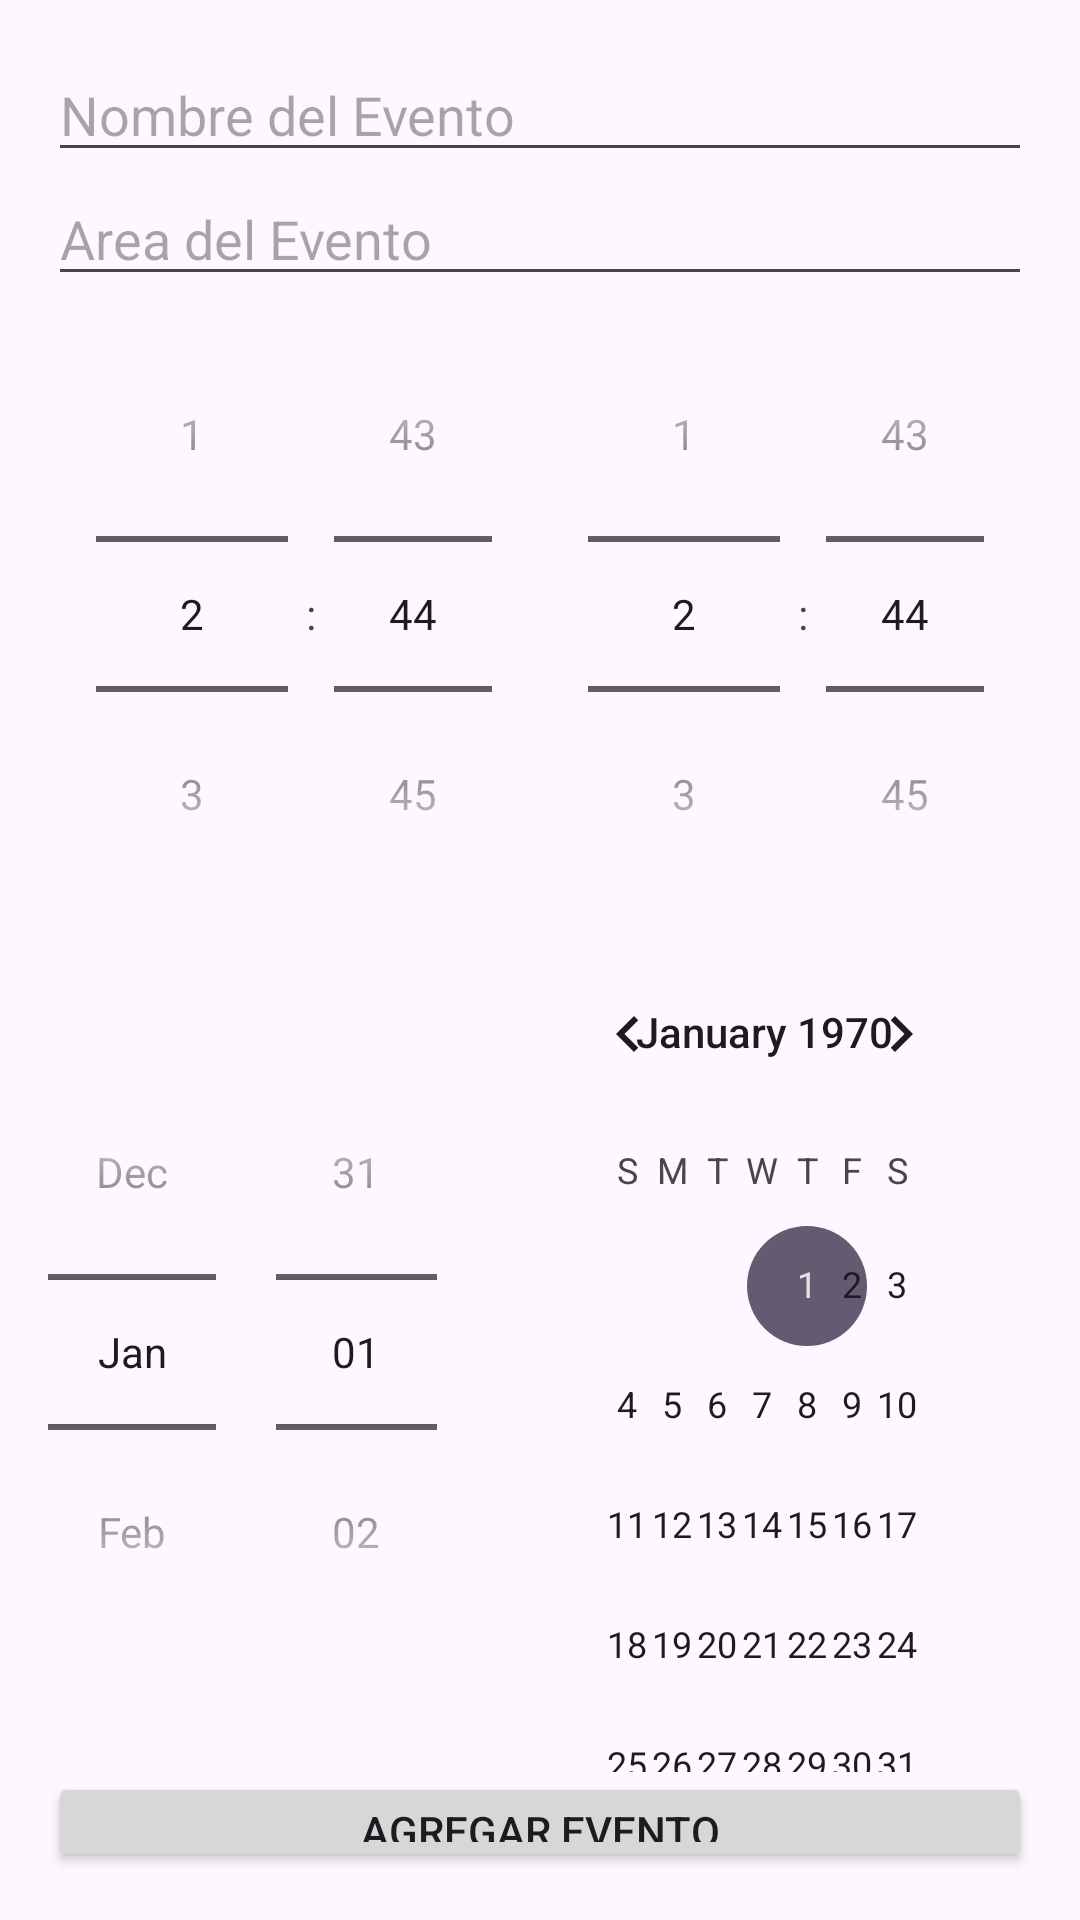

This screen was rendered from an Android layout file. Write that file and the resources it references.
<!-- AndroidManifest.xml: application theme Theme.UnidadesHabitacionales -->
<!-- res/layout/add_event_activity.xml -->
<?xml version="1.0" encoding="utf-8"?>
<LinearLayout
    xmlns:android="http://schemas.android.com/apk/res/android"
    android:layout_width="match_parent"
    android:layout_height="match_parent"
    android:orientation="vertical"
    android:padding="16dp"
    android:spacing="10dp">

    
    <EditText
        android:id="@+id/eventName"
        android:layout_width="match_parent"
        android:layout_height="wrap_content"
        android:hint="Nombre del Evento"
        android:inputType="text" />

    
    <EditText
        android:id="@+id/eventArea"
        android:layout_width="match_parent"
        android:layout_height="wrap_content"
        android:hint="Area del Evento"
        android:inputType="text" />

    
    <LinearLayout
        android:layout_width="match_parent"
        android:layout_height="wrap_content"
        android:orientation="horizontal">

        
        <TimePicker
            android:id="@+id/startTimePicker"
            android:layout_width="0dp"
            android:layout_height="wrap_content"
            android:layout_weight="1"
            android:timePickerMode="spinner" />

        
        <TimePicker
            android:id="@+id/endTimePicker"
            android:layout_width="0dp"
            android:layout_height="wrap_content"
            android:layout_weight="1"
            android:timePickerMode="spinner" />
    </LinearLayout>

    
    <DatePicker
        android:id="@+id/eventDatePicker"
        android:layout_width="match_parent"
        android:layout_height="wrap_content"
        android:datePickerMode="spinner" />

    
    <Button
        android:id="@+id/addEventButton"
        android:layout_width="match_parent"
        android:layout_height="wrap_content"
        android:text="Agregar Evento" />

</LinearLayout>
<!-- resources referenced by this layout -->
<resources>
  <style name="Theme.UnidadesHabitacionales" parent="Base.Theme.UnidadesHabitacionales" />
  <style name="Base.Theme.UnidadesHabitacionales" parent="Theme.Material3.DayNight.NoActionBar">
          
          
      </style>
</resources>
